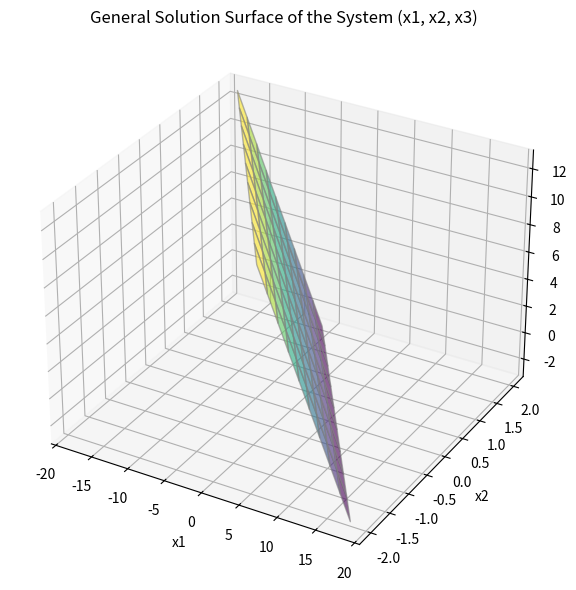

The script that saved this image:
#!/usr/bin/env python3

import numpy as np
import matplotlib.pyplot as plt
from mpl_toolkits.mplot3d import Axes3D

# 매개변수 범위 설정
s_vals = np.linspace(-2, 2, 10)
t_vals = np.linspace(-2, 2, 10)

# 격자 생성
S, T = np.meshgrid(s_vals, t_vals)

# 일반해 표현식: x = s*v1 + t*v2 + p
v1 = np.array([-6, 1, 0, 0, 0])
v2 = np.array([-3, 0, 4, 1, 0])
p =  np.array([0, 0, 5, 0, 7])

# 각 성분 계산 (x1, x2, x3만 시각화)
X1 = -6*S - 3*T
X2 = S
X3 = 5 + 4*T

# 3D 시각화
fig = plt.figure(figsize=(8,6))
ax = fig.add_subplot(111, projection='3d')

# 포인트 플롯
ax.plot_surface(X1, X2, X3, alpha=0.6, cmap='viridis', edgecolor='gray')

# 라벨 설정
ax.set_xlabel('x1')
ax.set_ylabel('x2')
ax.set_zlabel('x3')
ax.set_title('General Solution Surface of the System (x1, x2, x3)')

plt.tight_layout()
plt.show()
